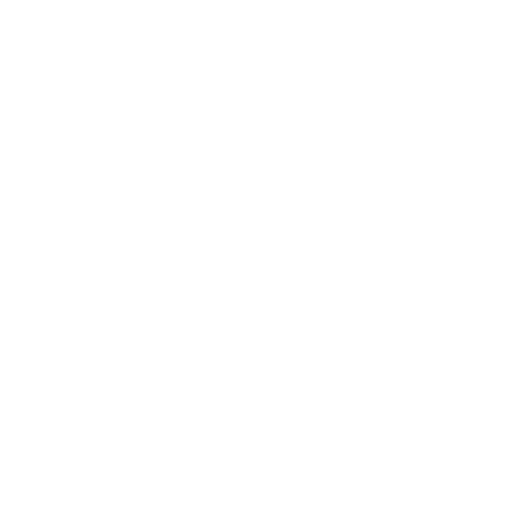
t = 0.00 s
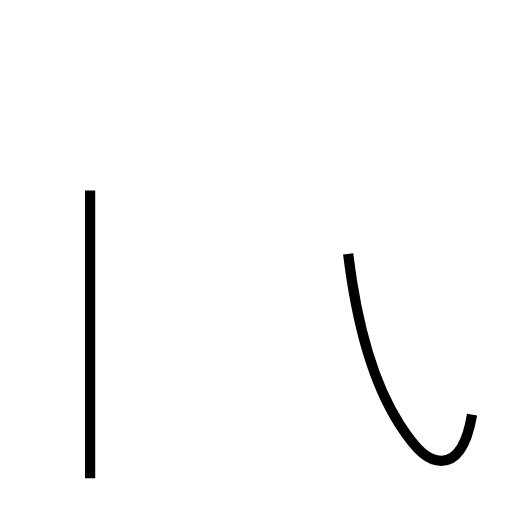
t = 1.71 s
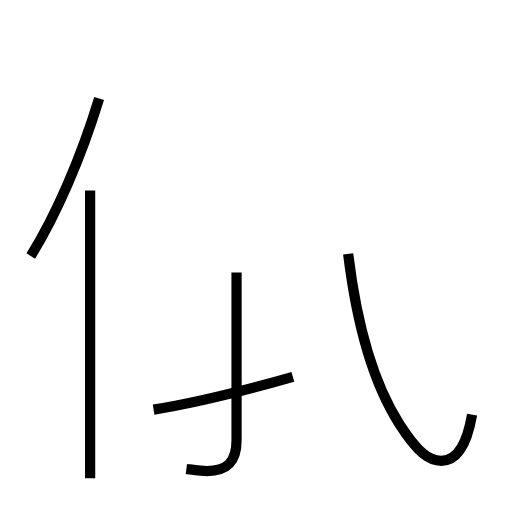
t = 3.33 s
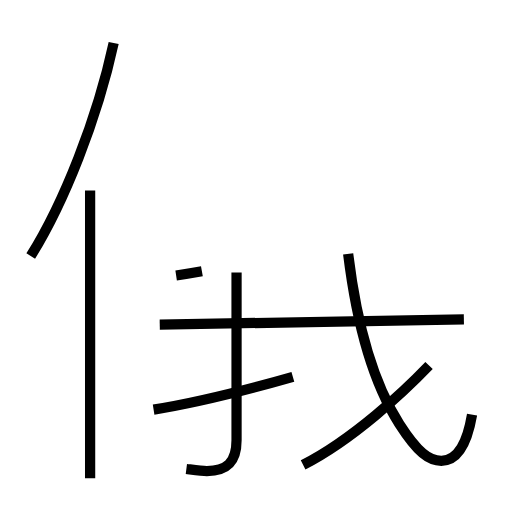
t = 4.94 s
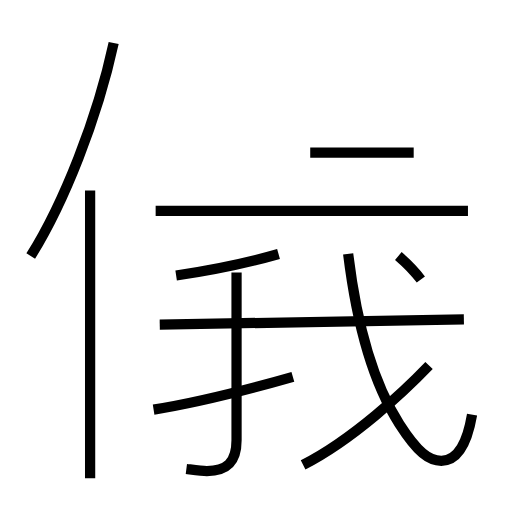
t = 6.49 s
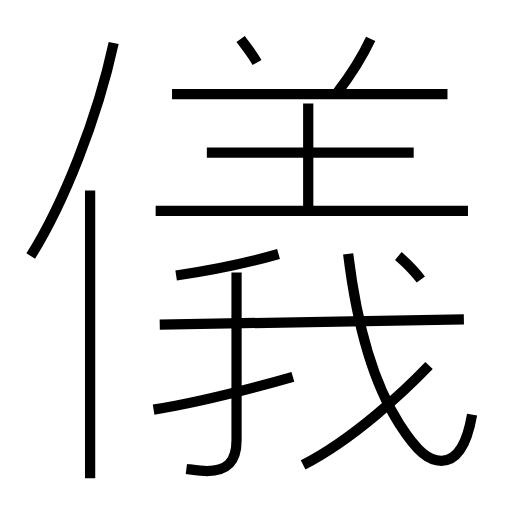
t = 8.18 s

The animated SVG that drew these frames (rendered in a browser with its animation timeline set to each time). Animation: 15 SMIL elements (animate=15); one cycle of 8.18 s.

<?xml version='1.0' encoding='utf-8'?>
<svg viewBox="0.0 -6.0 50.0 50.0" version="1.1" xmlns="http://www.w3.org/2000/svg"><rect x="-1000" y="-1000" width="2000" height="2000" stroke="white" fill="white" /><g style="fill:none;stroke:#000000;stroke-width:1"><path d="M 46.1 -3.5 C 45.5 0.0 44.3 1.0 43.1 1.0 C 41.9 1.0 40.8 0.2 39.0 -2.6 C 36.5 -6.5 34.9 -11.8 34.0 -19.2 " transform="translate(0.0 38.0)" stroke-dasharray="29.01294094836413" stroke-dashoffset="29.01294094836413"><animate attributeName="stroke-dashoffset" from="29.01294094836413" to="0" dur="0.8703882284509238s" begin="0s" fill="freeze" /></path><path d="M 8.8 2.7 L 8.8 -25.4 " transform="translate(0.0 38.0)" stroke-dasharray="28.099999999999998" stroke-dashoffset="28.099999999999998"><animate attributeName="stroke-dashoffset" from="28.099999999999998" to="0" dur="0.8429999999999999s" begin="0.8703882284509238s" fill="freeze" /></path><path d="M 18.2 1.8 C 19.0 1.9 19.7 2.0 20.2 2.0 C 22.1 2.0 23.1 1.2 23.1 -1.0 L 23.1 -17.4 " transform="translate(0.0 38.0)" stroke-dasharray="23.240053966535196" stroke-dashoffset="23.240053966535196"><animate attributeName="stroke-dashoffset" from="23.240053966535196" to="0" dur="0.6972016189960558s" begin="1.7133882284509236s" fill="freeze" /></path><path d="M 15.0 -4.0 C 19.4 -4.7 24.4 -6.0 28.6 -7.2 " transform="translate(0.0 38.0)" stroke-dasharray="13.979403517147622" stroke-dashoffset="13.979403517147622"><animate attributeName="stroke-dashoffset" from="13.979403517147622" to="0" dur="0.41938210551442867s" begin="2.4105898474469796s" fill="freeze" /></path><path d="M 3.0 -19.0 C 6.2 -24.1 9.5 -32.4 11.1 -39.8 " transform="translate(0.0 38.0)" stroke-dasharray="22.416437606707976" stroke-dashoffset="22.416437606707976"><animate attributeName="stroke-dashoffset" from="22.416437606707976" to="0" dur="0.6724931282012393s" begin="2.829971952961408s" fill="freeze" /></path><path d="M 29.6 1.4 C 34.5 -1.1 39.5 -5.8 41.9 -8.3 " transform="translate(0.0 38.0)" stroke-dasharray="15.72847541368924" stroke-dashoffset="15.72847541368924"><animate attributeName="stroke-dashoffset" from="15.72847541368924" to="0" dur="0.4718542624106772s" begin="3.502465081162647s" fill="freeze" /></path><path d="M 15.6 -12.3 L 45.3 -12.8 " transform="translate(0.0 38.0)" stroke-dasharray="29.704208456042043" stroke-dashoffset="29.704208456042043"><animate attributeName="stroke-dashoffset" from="29.704208456042043" to="0" dur="0.8911262536812613s" begin="3.9743193435733244s" fill="freeze" /></path><path d="M 17.2 -17.1 C 20.6 -17.6 24.4 -18.4 27.2 -19.2 " transform="translate(0.0 38.0)" stroke-dasharray="10.22470886286697" stroke-dashoffset="10.22470886286697"><animate attributeName="stroke-dashoffset" from="10.22470886286697" to="0" dur="0.3067412658860091s" begin="4.865445597254586s" fill="freeze" /></path><path d="M 45.7 -23.4 L 15.2 -23.4 " transform="translate(0.0 38.0)" stroke-dasharray="30.500000000000004" stroke-dashoffset="30.500000000000004"><animate attributeName="stroke-dashoffset" from="30.500000000000004" to="0" dur="0.915s" begin="5.1721868631405945s" fill="freeze" /></path><path d="M 41.1 -16.7 C 40.5 -17.5 39.6 -18.4 38.9 -19.0 " transform="translate(0.0 38.0)" stroke-dasharray="3.188243323373274" stroke-dashoffset="3.188243323373274"><animate attributeName="stroke-dashoffset" from="3.188243323373274" to="0" dur="0.09564729970119822s" begin="6.0871868631405945s" fill="freeze" /></path><path d="M 40.4 -29.1 L 20.2 -29.1 " transform="translate(0.0 38.0)" stroke-dasharray="20.2" stroke-dashoffset="20.2"><animate attributeName="stroke-dashoffset" from="20.2" to="0" dur="0.606s" begin="6.182834162841793s" fill="freeze" /></path><path d="M 30.1 -23.6 L 30.1 -33.9 " transform="translate(0.0 38.0)" stroke-dasharray="10.299999999999997" stroke-dashoffset="10.299999999999997"><animate attributeName="stroke-dashoffset" from="10.299999999999997" to="0" dur="0.3089999999999999s" begin="6.788834162841793s" fill="freeze" /></path><path d="M 25.1 -37.9 C 24.6 -38.8 24.0 -39.5 23.5 -40.2 " transform="translate(0.0 38.0)" stroke-dasharray="2.804123911132001" stroke-dashoffset="2.804123911132001"><animate attributeName="stroke-dashoffset" from="2.804123911132001" to="0" dur="0.08412371733396003s" begin="7.097834162841793s" fill="freeze" /></path><path d="M 43.7 -34.8 L 16.8 -34.8 " transform="translate(0.0 38.0)" stroke-dasharray="26.900000000000002" stroke-dashoffset="26.900000000000002"><animate attributeName="stroke-dashoffset" from="26.900000000000002" to="0" dur="0.807s" begin="7.181957880175753s" fill="freeze" /></path><path d="M 32.9 -34.9 C 34.2 -36.6 35.4 -38.5 36.2 -40.2" transform="translate(0.0 38.0)" stroke-dasharray="6.254432581878228" stroke-dashoffset="6.254432581878228"><animate attributeName="stroke-dashoffset" from="6.254432581878228" to="0" dur="0.18763297745634683s" begin="7.988957880175754s" fill="freeze" /></path></g></svg>
